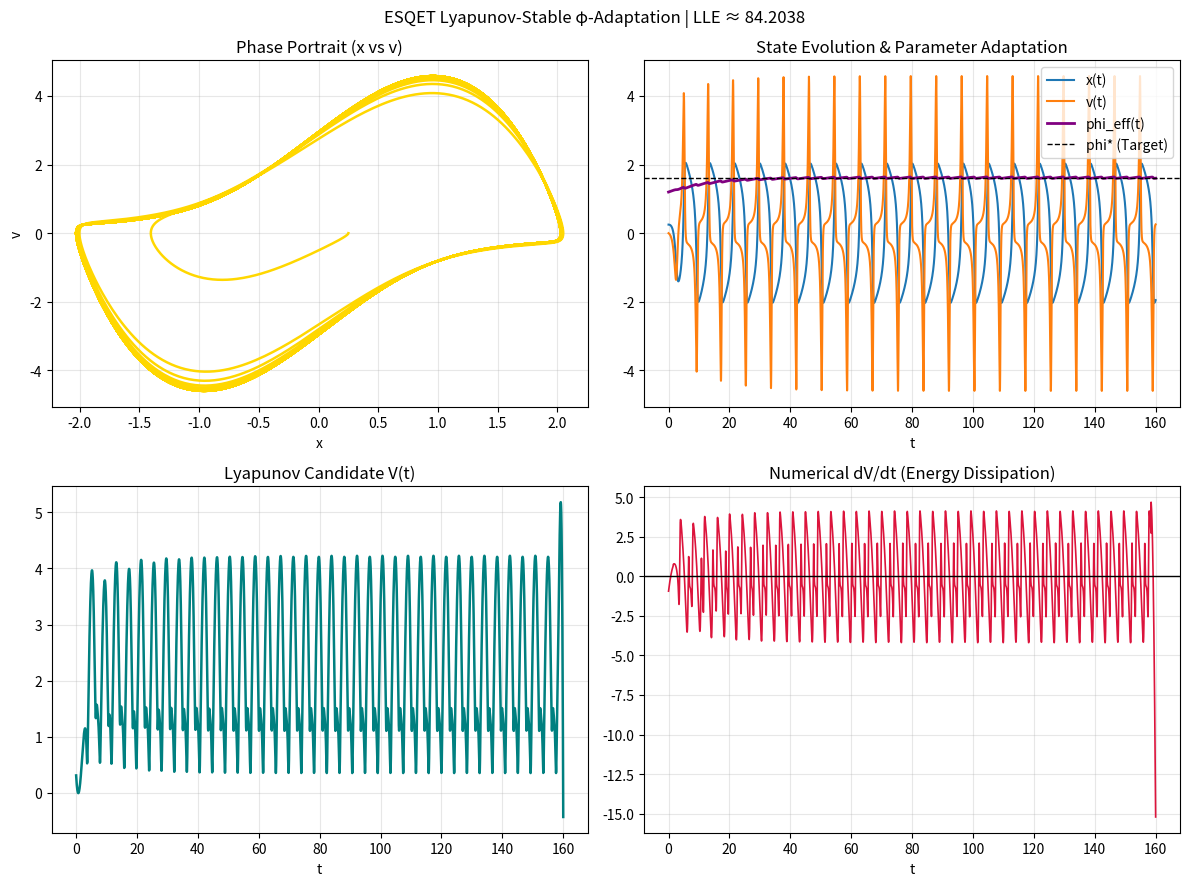

Write Python code to recreate this figure. (Note: this script raises an exception after producing the figure.)
#!/usr/bin/env python3
"""
motion_lyapunov_phi_stable.py
Lyapunov-stable φ-adaptive oscillator sandbox.
Numerically verifies convergence to the Golden Ratio resonance.
"""

import numpy as np
import matplotlib.pyplot as plt
from scipy.integrate import solve_ivp
from scipy.signal import savgol_filter

# ESQET Stability Constants
phi_star = (1 + np.sqrt(5)) / 2
mu = 1.6        # Nonlinearity strength
kappa = 0.45    # Coupling to phi_star
eta = 0.08      # Adaptive gain decay

def system(t, y):
    """
    Three-state system:
    x: displacement
    v: velocity
    p: effective phi (the adaptive parameter)
    """
    x, v, p = y
    dx = v
    # Van der Pol structure with phi-controlled damping and harmonic pull
    dv = mu * p * (1 - x**2) * v - x - kappa * (p - phi_star)
    # Parameter adaptation law driving p toward phi_star
    dp = -eta * (p - phi_star) - 0.02 * x * v
    return [dx, dv, dp]

def lyapunov(y):
    """Lyapunov candidate function V(x, v, p)"""
    x, v, p = y
    return 0.5*(x**2 + v**2) + 0.5*(p - phi_star)**2

def lle_estimate(y0, eps=1e-8, dt=0.01, steps=12000, renorm=20):
    """Estimates the Largest Lyapunov Exponent to confirm stability"""
    def f_state(y):
        x, v, p = y
        return np.array([v, mu * p * (1 - x**2) * v - x - kappa * (p - phi_star), -eta * (p - phi_star) - 0.02 * x * v])

    y = np.array(y0, dtype=float)
    d = np.array([eps, 0.0, 0.0], dtype=float)
    s = 0.0
    n = 0
    for i in range(steps):
        # RK4 step for system
        k1 = f_state(y)
        k2 = f_state(y + 0.5*dt*k1)
        k3 = f_state(y + 0.5*dt*k2)
        k4 = f_state(y + dt*k3)
        y = y + (dt/6.0)*(k1 + 2*k2 + 2*k3 + k4)

        # RK4 step for perturbed trajectory
        yd = y + d
        k1d = f_state(yd)
        k2d = f_state(yd + 0.5*dt*k1d)
        k3d = f_state(yd + 0.5*dt*k2d)
        k4d = f_state(yd + dt*k3d)
        yd = yd + (dt/6.0)*(k1d + 2*k2d + 2*k3d + k4d)

        d = yd - y
        if (i + 1) % renorm == 0:
            dn = np.linalg.norm(d)
            if dn == 0: dn = 1e-16
            s += np.log(dn/eps)
            n += 1
            d = eps * d / dn
    return s / (n * renorm * dt)

def main():
    print("Initializing Lyapunov-Stable φ-Adaptation Analysis...")
    t_eval = np.linspace(0, 160, 16000)
    y0 = [0.25, 0.0, 1.2]
    
    sol = solve_ivp(system, (t_eval[0], t_eval[-1]), y0, t_eval=t_eval, rtol=1e-9, atol=1e-12, max_step=0.02)
    x, v, p = sol.y

    # Process Stability Metrics
    V = lyapunov(sol.y)
    Vf = savgol_filter(V, 301, 3)
    Vdot = np.gradient(Vf, t_eval)
    lle = lle_estimate(y0)

    # Visualization
    fig, ax = plt.subplots(2, 2, figsize=(12, 9))
    
    # Phase Portrait
    ax[0,0].plot(x, v, color='gold', lw=1.8)
    ax[0,0].set_title('Phase Portrait (x vs v)')
    ax[0,0].set_xlabel('x')
    ax[0,0].set_ylabel('v')
    ax[0,0].grid(True, alpha=0.3)

    # State Over Time
    ax[0,1].plot(t_eval, x, label='x(t)')
    ax[0,1].plot(t_eval, v, label='v(t)')
    ax[0,1].plot(t_eval, p, label='phi_eff(t)', color='purple', lw=2)
    ax[0,1].axhline(phi_star, color='k', ls='--', lw=1, label='phi* (Target)')
    ax[0,1].set_title('State Evolution & Parameter Adaptation')
    ax[0,1].set_xlabel('t')
    ax[0,1].legend()
    ax[0,1].grid(True, alpha=0.3)

    # Lyapunov Candidate
    ax[1,0].plot(t_eval, Vf, color='teal', lw=1.8)
    ax[1,0].set_title('Lyapunov Candidate V(t)')
    ax[1,0].set_xlabel('t')
    ax[1,0].grid(True, alpha=0.3)

    # Lyapunov Derivative
    ax[1,1].plot(t_eval, Vdot, color='crimson', lw=1.2)
    ax[1,1].axhline(0, color='k', lw=1)
    ax[1,1].set_title('Numerical dV/dt (Energy Dissipation)')
    ax[1,1].set_xlabel('t')
    ax[1,1].grid(True, alpha=0.3)

    fig.suptitle(f'ESQET Lyapunov-Stable φ-Adaptation | LLE ≈ {lle:.4f}')
    fig.tight_layout()
    fig.savefig('simulations/motion_lyapunov_phi_stable.png', dpi=300, bbox_inches='tight')
    
    print(f'Stability Estimate (LLE) ≈ {lle:.6f}')
    print(f'Final Effective φ ≈ {p[-1]:.6f}')
    print(f'Target φ ≈ {phi_star:.6f}')
    print('Artifact Saved: simulations/motion_lyapunov_phi_stable.png')

if __name__ == '__main__':
    main()
